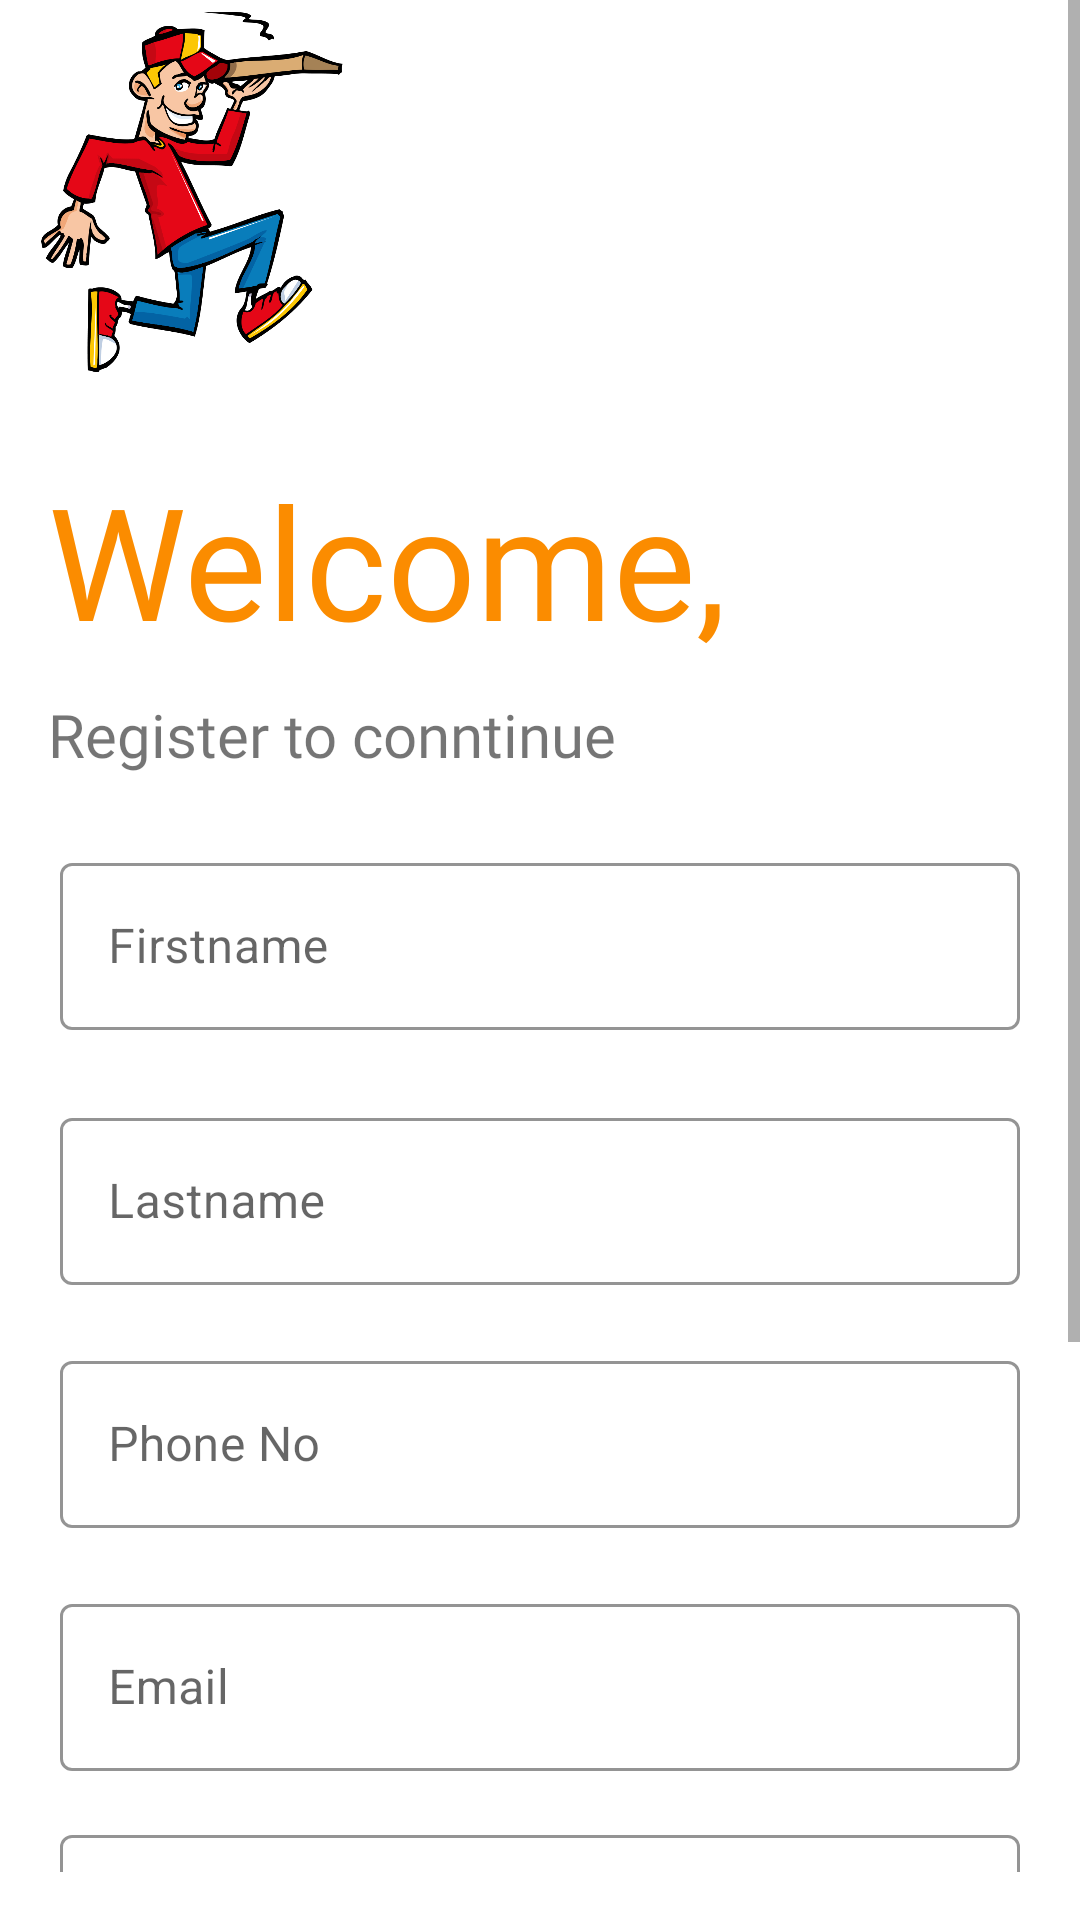

Write the Android layout XML for this screen, with the resource values it uses.
<!-- AndroidManifest.xml: application theme Theme.MaterialComponents.Light.NoActionBar -->
<!-- res/layout/activity_register.xml -->
<?xml version="1.0" encoding="utf-8"?>
<ScrollView
    xmlns:android="http://schemas.android.com/apk/res/android"
    xmlns:app="http://schemas.android.com/apk/res-auto"
    android:layout_width="match_parent"
    android:layout_height="match_parent"
    android:paddingBottom="16dp">

    <LinearLayout
        android:layout_width="match_parent"
        android:layout_height="match_parent"
        android:orientation="vertical"
        android:layout_marginBottom="16dp">

        <ImageView
            android:layout_margin="4dp"
            android:layout_width="120dp"
            android:layout_height="120dp"
            android:src="@drawable/delivery"/>

        <TextView
            android:id="@+id/text_view_register"
            android:layout_width="wrap_content"
            android:layout_height="wrap_content"
            android:layout_marginTop="24dp"
            android:text="Welcome,"
            android:textColor="@color/orange"
            android:textSize="52sp"
            android:fontFamily="@font/roboto_bold"
            android:layout_marginStart="16dp"/>
        <TextView
            android:id="@+id/text_view_login_label"
            android:layout_width="match_parent"
            android:layout_height="wrap_content"
            android:layout_marginTop="10dp"
            android:fontFamily="@font/roboto"
            android:text="Register to conntinue"
            android:layout_marginStart="16dp"
            android:textAlignment="textStart"
            android:textSize="20sp" />

        <com.google.android.material.textfield.TextInputLayout
            android:layout_width="match_parent"
            android:layout_height="wrap_content"
            android:layout_marginTop="24dp"
            android:hint="Firstname"
            android:layout_marginStart="20dp"
            android:layout_marginEnd="20dp"
            app:hintTextColor="@color/black"
            app:boxStrokeColor="@color/orange"
            style="@style/Widget.MaterialComponents.TextInputLayout.OutlinedBox">
            <com.google.android.material.textfield.TextInputEditText
                android:id="@+id/editText_reg_fname"
                android:layout_width="match_parent"
                android:layout_height="match_parent"/>

        </com.google.android.material.textfield.TextInputLayout>
        <com.google.android.material.textfield.TextInputLayout
            android:layout_width="match_parent"
            android:layout_height="wrap_content"
            android:layout_marginTop="24dp"
            android:hint="Lastname"
            android:layout_marginStart="20dp"
            android:layout_marginEnd="20dp"
            app:hintTextColor="@color/black"
            app:boxStrokeColor="@color/orange"
            style="@style/Widget.MaterialComponents.TextInputLayout.OutlinedBox">
            <com.google.android.material.textfield.TextInputEditText
                android:id="@+id/edit_text_reg_lname"
                android:layout_width="match_parent"
                android:layout_height="match_parent"/>

        </com.google.android.material.textfield.TextInputLayout>
        <com.google.android.material.textfield.TextInputLayout
            android:layout_width="match_parent"
            android:layout_height="wrap_content"
            android:layout_marginTop="20dp"
            android:hint="Phone No"
            android:layout_marginStart="20dp"
            android:layout_marginEnd="20dp"
            app:hintTextColor="@color/black"
            app:boxStrokeColor="@color/orange"

            style="@style/Widget.MaterialComponents.TextInputLayout.OutlinedBox">
            <com.google.android.material.textfield.TextInputEditText
                android:id="@+id/editText_reg_phone"
                android:layout_width="match_parent"
                android:inputType="number"
                android:layout_height="match_parent"/>

        </com.google.android.material.textfield.TextInputLayout>
        <com.google.android.material.textfield.TextInputLayout
            android:layout_width="match_parent"
            android:layout_height="wrap_content"
            android:layout_marginTop="20dp"
            android:hint="Email"
            android:layout_marginStart="20dp"
            android:layout_marginEnd="20dp"
            app:hintTextColor="@color/black"
            app:boxStrokeColor="@color/greetness"
            style="@style/Widget.MaterialComponents.TextInputLayout.OutlinedBox">
            <com.google.android.material.textfield.TextInputEditText
                android:id="@+id/edit_text_reg_email"
                android:layout_width="match_parent"
                android:inputType="textEmailAddress"
                android:layout_height="match_parent"/>

        </com.google.android.material.textfield.TextInputLayout>
        <com.google.android.material.textfield.TextInputLayout
            android:layout_width="match_parent"
            android:layout_height="wrap_content"
            android:layout_marginTop="16dp"
            android:background="@null"
            android:layout_marginStart="20dp"
            android:layout_marginEnd="20dp"
            app:hintTextColor="@color/black"
            app:passwordToggleEnabled="true"
            android:hint="Password"
            app:boxStrokeColor="@color/greetness"
            style="@style/Widget.MaterialComponents.TextInputLayout.OutlinedBox">
            <com.google.android.material.textfield.TextInputEditText
                android:id="@+id/editText_reg_password"
                android:layout_width="match_parent"
                android:layout_height="match_parent"
                android:inputType="textPassword"/>

        </com.google.android.material.textfield.TextInputLayout>
        <com.google.android.material.textfield.TextInputLayout
            android:layout_width="match_parent"
            android:layout_height="wrap_content"
            android:layout_marginTop="16dp"
            android:background="@null"
            android:layout_marginStart="20dp"
            android:layout_marginEnd="20dp"
            app:hintTextColor="@color/black"
            app:passwordToggleEnabled="true"
            android:hint="Confirm Password"
            app:boxStrokeColor="@color/greetness"
            style="@style/Widget.MaterialComponents.TextInputLayout.OutlinedBox">
            <com.google.android.material.textfield.TextInputEditText
                android:id="@+id/edit_text_reg_confirm_password"
                android:layout_width="match_parent"
                android:layout_height="match_parent"
                android:inputType="textPassword"/>

        </com.google.android.material.textfield.TextInputLayout>
        <com.google.android.material.button.MaterialButton
            android:id="@+id/reg_button"
            android:layout_width="match_parent"
            android:layout_height="wrap_content"
            android:layout_marginStart="48dp"
            android:layout_marginTop="36dp"
            android:layout_marginEnd="48dp"
            app:backgroundTint="@null"
            android:fontFamily="@font/roboto"
            android:background="@drawable/button_style"
            android:text="Register"
            android:textColor="@color/white" />

        <LinearLayout
            android:orientation="horizontal"
            android:layout_width="wrap_content"
            android:layout_gravity="center"
            android:layout_marginBottom="16dp"
            android:layout_height="wrap_content">
            <TextView
                android:layout_width="wrap_content"
                android:layout_height="wrap_content"
                android:layout_marginTop="24dp"
                android:fontFamily="@font/roboto"
                android:gravity="center"
                android:textSize="18sp"
                android:layout_marginRight="4dp"
                android:text="Already Have An Account?"
                />
            <TextView
                android:id="@+id/text_view_already_have_account"
                android:layout_width="match_parent"
                android:layout_height="wrap_content"
                android:layout_marginTop="24dp"
                android:fontFamily="@font/roboto"
                android:gravity="center"
                android:textSize="18sp"
                android:textColor="@color/black1"
                android:text="Sign In"
                />

        </LinearLayout>




    </LinearLayout>
</ScrollView>
<!-- resources referenced by this layout -->
<resources>
  <color name="black">#FF000000</color>
  <color name="black1">#191A1B</color>
  <color name="greetness">#fece2f</color>
  <color name="orange">#FB8C00</color>
  <color name="white">#FFFFFFFF</color>
  <!-- drawable button_style (drawable) -->
  <?xml version="1.0" encoding="utf-8"?>
  <shape xmlns:android="http://schemas.android.com/apk/res/android">
  <solid android:color="@color/orange"/>
      <corners android:radius="4dp"/>
  </shape>
  <!-- drawable delivery: png bitmap (drawable-xxxhdpi, 140483 bytes) -->
</resources>
